Dataset: dataset-glomeruli (GitHub, fauzanaqil/combination-deep-transfer-learning). Classes: focal, normal, sclerosed.

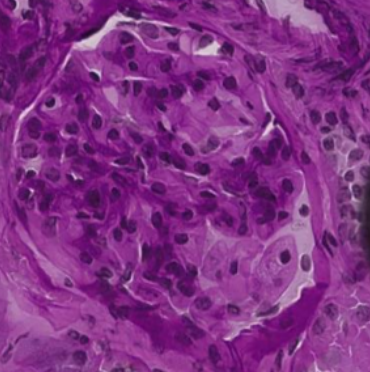
Label: normal

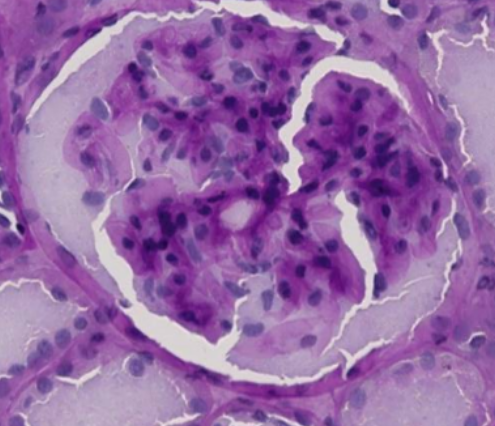
Label: sclerosed

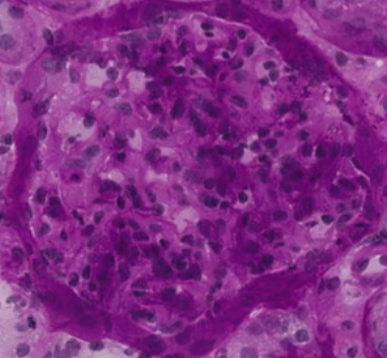
Label: focal

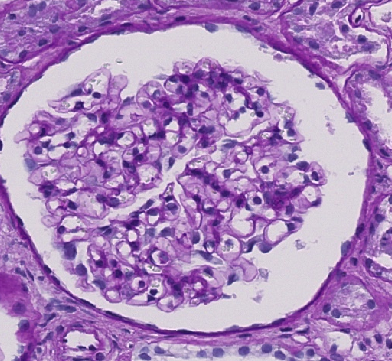
Label: normal

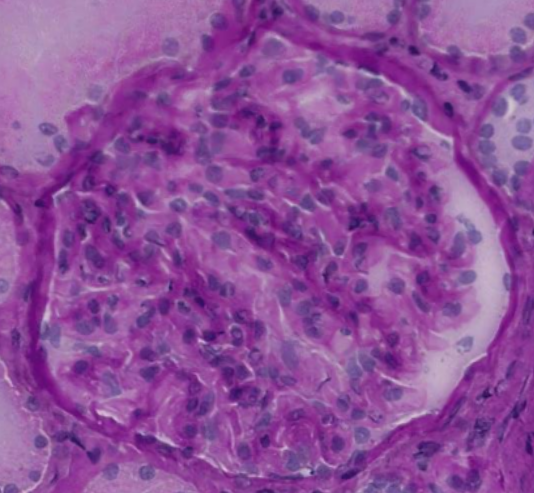
Label: focal

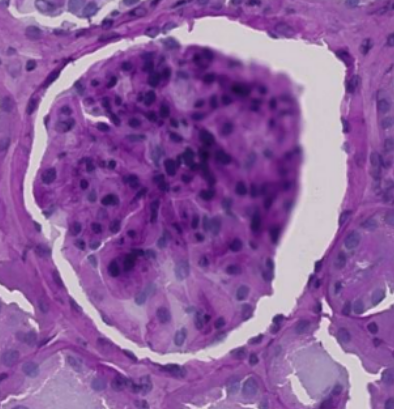
Label: sclerosed
